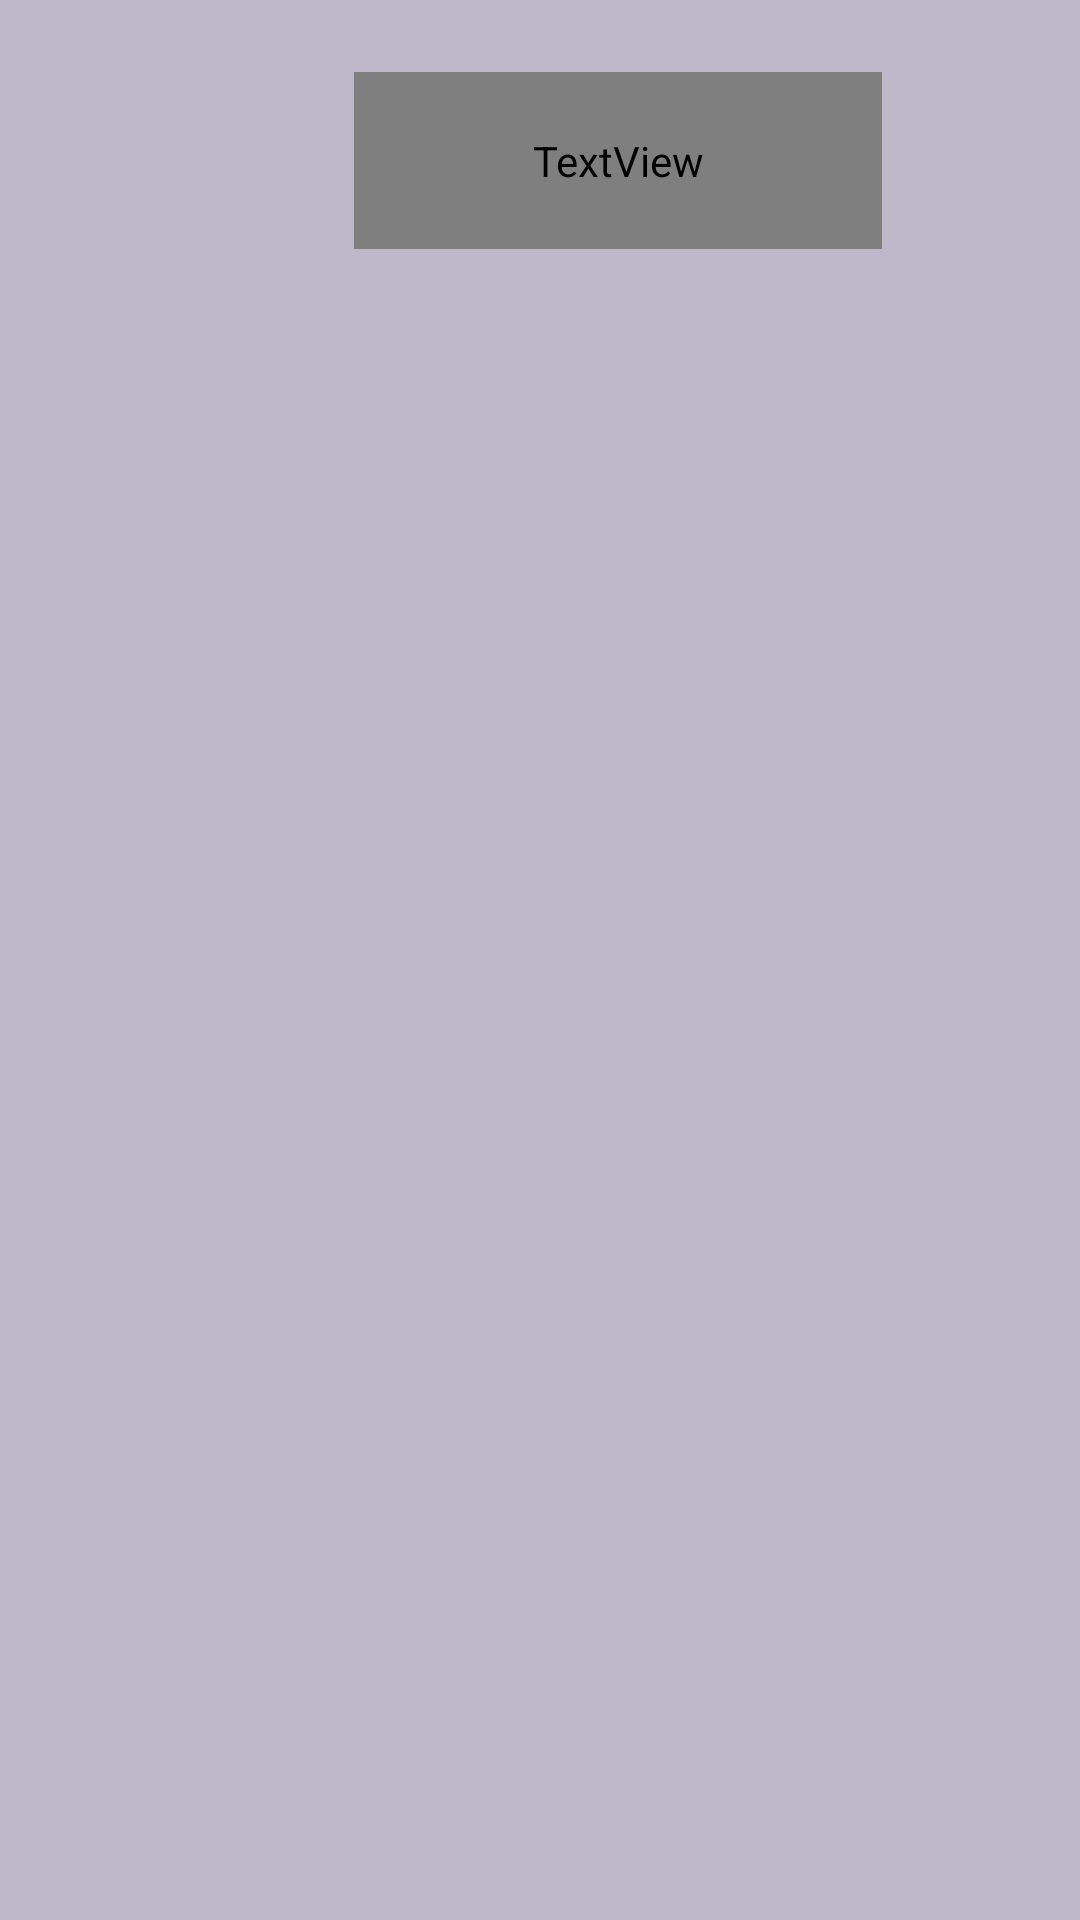

The Android layout XML behind this screen, and the referenced resources:
<!-- AndroidManifest.xml: application theme Theme.Assig2 -->
<!-- res/layout/activity_apicurruncy.xml -->
<?xml version="1.0" encoding="utf-8"?>
<androidx.constraintlayout.widget.ConstraintLayout xmlns:android="http://schemas.android.com/apk/res/android"
    xmlns:app="http://schemas.android.com/apk/res-auto"
    xmlns:tools="http://schemas.android.com/tools"
    android:layout_width="match_parent"
    android:layout_height="match_parent"
    android:background="#BEB8CA">

    <Button
        android:id="@+id/bttnNews"
        android:layout_width="wrap_content"
        android:layout_height="wrap_content"
        android:layout_marginTop="16dp"
        android:layout_marginBottom="36dp"
        android:onClick="curruncyOnClick"
        android:text="Click"
        app:layout_constraintBottom_toBottomOf="parent"
        app:layout_constraintEnd_toEndOf="parent"
        app:layout_constraintHorizontal_bias="0.247"
        app:layout_constraintStart_toStartOf="parent"
        app:layout_constraintTop_toBottomOf="@+id/ListNews"
        app:layout_constraintVertical_bias="0.279" />

    <Button
        android:id="@+id/btnBack"
        android:layout_width="wrap_content"
        android:layout_height="wrap_content"
        android:layout_marginTop="16dp"
        android:layout_marginBottom="36dp"
        android:onClick="goBack"
        android:text="Back"
        app:layout_constraintBottom_toBottomOf="parent"
        app:layout_constraintEnd_toEndOf="parent"
        app:layout_constraintHorizontal_bias="0.764"
        app:layout_constraintStart_toStartOf="parent"
        app:layout_constraintTop_toBottomOf="@+id/ListNews"
        app:layout_constraintVertical_bias="0.279" />

    <ImageView
        android:id="@+id/imageView"
        android:layout_width="102dp"
        android:layout_height="74dp"
        android:layout_marginStart="16dp"
        android:layout_marginTop="24dp"
        android:background="#BEB8CA"
        app:layout_constraintStart_toStartOf="parent"
        app:layout_constraintTop_toTopOf="parent" />

    <TextView
        android:id="@+id/textView2"
        android:layout_width="176dp"
        android:layout_height="59dp"
        android:layout_marginTop="24dp"
        android:layout_marginEnd="64dp"
        android:text="Currency"
        android:textColor="@color/my_primary"
        android:textSize="40sp"
        app:layout_constraintEnd_toEndOf="parent"
        app:layout_constraintHorizontal_bias="0.0"
        app:layout_constraintStart_toEndOf="@+id/imageView"
        app:layout_constraintTop_toTopOf="parent" />

    <ListView
        android:id="@+id/ListNews"
        android:layout_width="352dp"
        android:layout_height="568dp"
        android:layout_marginTop="8dp"
        app:layout_constraintBottom_toBottomOf="parent"
        app:layout_constraintEnd_toEndOf="parent"
        app:layout_constraintHorizontal_bias="0.491"
        app:layout_constraintStart_toStartOf="parent"
        app:layout_constraintTop_toBottomOf="@+id/imageView"
        app:layout_constraintVertical_bias="0.0" />


</androidx.constraintlayout.widget.ConstraintLayout>
<!-- resources referenced by this layout -->
<resources>
  <style name="Theme.Assig2" parent="Base.Theme.Assig2" />
  <style name="Base.Theme.Assig2" parent="Theme.Material3.DayNight.NoActionBar">
          
          
      </style>
</resources>
